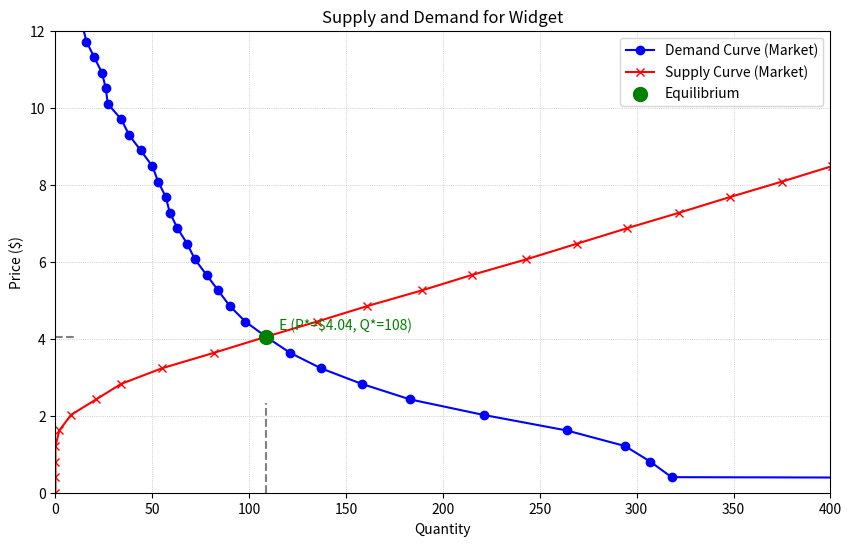

Write the Python code that produced this figure.
import numpy as np
import matplotlib.pyplot as plt
import random

# --- Product Class ---
class Product:
    def __init__(self, name):
        self.name = name

    def __str__(self):
        return self.name

# --- Producer Class ---
class Producer:
    def __init__(self, name, product, base_cost_per_unit, cost_slope, max_capacity=100):
        """
        Args:
            base_cost_per_unit (float): The cost of producing the very first unit (intercept of MC).
            cost_slope (float): How much marginal cost increases for each additional unit produced.
                                MC(q) = base_cost_per_unit + cost_slope * q
            max_capacity (int): Maximum units this producer can make.
        """
        self.name = name
        self.product = product
        self.base_cost_per_unit = float(base_cost_per_unit)
        self.cost_slope = float(cost_slope) # For increasing marginal cost
        self.max_capacity = int(max_capacity)
        # print(f"Producer '{self.name}' for '{product.name}' established.")

    def marginal_cost(self, quantity_already_produced):
        """Calculates the cost of producing the *next* unit."""
        # MC(q) = d(TotalCost)/dq.
        # If TC(q) = base_cost*q + 0.5*slope*q^2, then MC(q) = base_cost + slope*q
        # This is the cost for the (q+1)th unit.
        if quantity_already_produced >= self.max_capacity:
            return float('inf') # Cannot produce more
        mc = self.base_cost_per_unit + self.cost_slope * quantity_already_produced
        return mc

    def quantity_supplied_at_price(self, price):
        """Determines how much this producer will supply at a given market price."""
        if price < self.base_cost_per_unit: # If price doesn't even cover the first unit's MC
            return 0
        
        quantity_to_supply = 0
        # Producer supplies as long as Price >= Marginal Cost for that unit
        for q_produced in range(self.max_capacity + 1): # Test from 0 up to capacity
            mc_for_next_unit = self.marginal_cost(q_produced) # MC for the (q_produced+1)th unit
            if price >= mc_for_next_unit:
                if q_produced < self.max_capacity : # If they can produce one more
                     quantity_to_supply = q_produced + 1
                else: # They are at capacity, and price covers MC of last unit
                    quantity_to_supply = self.max_capacity
                    break # can't produce more
            else: # Price is less than MC for the next unit
                break # Stop supplying more
        return quantity_to_supply

    def __str__(self):
        return f"Producer: {self.name} (Product: {self.product.name})"


# --- Consumer Class ---
class Consumer:
    def __init__(self, name, product, max_value_first_unit, value_slope, budget=1000):
        """
        Args:
            max_value_first_unit (float): Max price consumer is willing to pay for the first unit.
            value_slope (float): How much their marginal valuation decreases for each additional unit.
                                 MU(q) = max_value_first_unit - value_slope * q (diminishing MU)
            budget (float): Total budget (less critical for generating demand curve, more for actual purchase).
        """
        self.name = name
        self.product = product
        self.max_value_first_unit = float(max_value_first_unit)
        self.value_slope = float(value_slope) # For diminishing marginal utility
        self.budget = float(budget) # We'll consider this for affordability
        # print(f"Consumer '{self.name}' interested in '{product.name}' established.")

    def marginal_utility_value(self, quantity_already_consumed):
        """
        Calculates the monetary value (willingness to pay) for the *next* unit.
        This is their marginal utility expressed in dollars.
        MU(q) for the (q+1)th unit.
        """
        mu = self.max_value_first_unit - self.value_slope * quantity_already_consumed
        return max(0, mu) # Cannot have negative willingness to pay

    def quantity_demanded_at_price(self, price):
        """Determines how much this consumer will demand at a given market price."""
        if price > self.max_value_first_unit: # If price is higher than value of first unit
            return 0
            
        quantity_to_demand = 0
        cumulative_cost = 0
        # Consumer demands as long as Marginal Utility (value) >= Price for that unit
        # and they can afford it (considering cumulative cost).
        for q_consumed in range(1000): # Arbitrary large number for potential consumption
            mu_for_next_unit = self.marginal_utility_value(q_consumed) # MU for (q_consumed+1)th unit
            
            if mu_for_next_unit >= price:
                if cumulative_cost + price <= self.budget:
                    quantity_to_demand = q_consumed + 1
                    cumulative_cost += price
                else: # Cannot afford the next unit even if MU is high enough
                    break
            else: # Marginal utility is less than price
                break
        return quantity_to_demand
        
    def __str__(self):
        return f"Consumer: {self.name} (Interested in: {self.product.name})"

# --- Market Simulation and Equilibrium ---
def simulate_market(producers, consumers, product, price_range):
    """
    Simulates the market to generate supply and demand schedules.
    Args:
        producers (list): List of Producer objects.
        consumers (list): List of Consumer objects.
        product (Product): The product being traded.
        price_range (np.array): Array of prices to test.
    Returns:
        tuple: (demand_schedule, supply_schedule)
               Each schedule is a list of (price, total_quantity) tuples.
    """
    demand_schedule_points = [] # (price, total_quantity_demanded)
    supply_schedule_points = [] # (price, total_quantity_supplied)

    print(f"\n--- Simulating Market for '{product.name}' ---")
    for price in price_range:
        total_q_demanded_at_price = 0
        for consumer in consumers:
            if consumer.product.name == product.name: # Ensure consumer is interested in this product
                total_q_demanded_at_price += consumer.quantity_demanded_at_price(price)
        
        total_q_supplied_at_price = 0
        for producer in producers:
            if producer.product.name == product.name: # Ensure producer makes this product
                total_q_supplied_at_price += producer.quantity_supplied_at_price(price)
        
        demand_schedule_points.append((price, total_q_demanded_at_price))
        supply_schedule_points.append((price, total_q_supplied_at_price))
        # print(f"Price: ${price:.2f} | Qd: {total_q_demanded_at_price} | Qs: {total_q_supplied_at_price}")

    return demand_schedule_points, supply_schedule_points


def find_equilibrium(demand_schedule_points, supply_schedule_points):
    """
    Finds the approximate equilibrium price and quantity.
    This version finds the point where |Qd - Qs| is minimized.
    A more advanced version would interpolate for exact intersection.
    """
    prices_d = np.array([p[0] for p in demand_schedule_points])
    q_demanded = np.array([p[1] for p in demand_schedule_points])
    
    prices_s = np.array([p[0] for p in supply_schedule_points]) # Should be same as prices_d
    q_supplied = np.array([p[1] for p in supply_schedule_points])

    # For simplicity, let's find where Qd and Qs are closest or cross
    # This assumes prices are sorted and consistent between schedules
    
    equilibrium_p = None
    equilibrium_q = None
    min_diff = float('inf')
    
    # Iterate to find where demand quantity is greater than supply quantity,
    # and then flips, or where they are closest.
    prev_q_d = -1
    prev_q_s = -1

    for i in range(len(prices_d)):
        p, qd, qs = prices_d[i], q_demanded[i], q_supplied[i]
        
        diff = abs(qd - qs)
        if diff < min_diff:
            min_diff = diff
            equilibrium_p = p
            equilibrium_q = (qd + qs) / 2 # Average q at this price

        # Check for crossing point (more robust for discrete steps)
        if i > 0:
            # Demand crosses supply from above
            if prev_q_d >= prev_q_s and qd <= qs:
                # More precise would be to interpolate between (prices_d[i-1], prices_d[i])
                # For now, take the current point or the one where diff is minimal
                if diff <= min_diff : # Prioritize this if it's also the minimum difference
                    equilibrium_p = p
                    equilibrium_q = (qd + qs) / 2
                # If no exact match, this 'p' is where supply starts to meet or exceed demand
                # We could also say equilibrium is between prices_d[i-1] and prices_d[i]
                # print(f"Crossing detected between P={prices_d[i-1]:.2f} and P={p:.2f}")
                break # Found a crossing, good enough for this example

            # Supply crosses demand from above (less common for standard curves)
            elif prev_q_d <= prev_q_s and qd >= qs:
                 if diff <= min_diff :
                    equilibrium_p = p
                    equilibrium_q = (qd + qs) / 2
                 break
        
        prev_q_d, prev_q_s = qd, qs

    if equilibrium_p is None and len(prices_d)>0: # Fallback if no clear crossing found with simple logic
        idx_min_diff = np.argmin(np.abs(q_demanded - q_supplied))
        equilibrium_p = prices_d[idx_min_diff]
        equilibrium_q = (q_demanded[idx_min_diff] + q_supplied[idx_min_diff]) / 2
        print("Equilibrium approximated by minimum difference.")


    if equilibrium_p is not None:
        print(f"\nApproximate Equilibrium: Price=${equilibrium_p:.2f}, Quantity={equilibrium_q:.2f} (Diff Qd-Qs: {min_diff:.2f})")
    else:
        print("\nCould not determine a clear equilibrium point with this data.")
        
    return equilibrium_p, equilibrium_q


def plot_supply_demand(demand_schedule, supply_schedule, equilibrium_p, equilibrium_q, product_name):
    if not plt: # Matplotlib not available
        return

    prices_d = [p[0] for p in demand_schedule]
    q_demanded = [p[1] for p in demand_schedule]
    
    prices_s = [p[0] for p in supply_schedule]
    q_supplied = [p[1] for p in supply_schedule]

    plt.figure(figsize=(10, 6))
    plt.plot(q_demanded, prices_d, label='Demand Curve (Market)', color='blue', marker='o', linestyle='-')
    plt.plot(q_supplied, prices_s, label='Supply Curve (Market)', color='red', marker='x', linestyle='-')

    if equilibrium_p is not None and equilibrium_q is not None:
        plt.scatter([equilibrium_q], [equilibrium_p], color='green', s=100, zorder=5, label='Equilibrium')
        plt.axhline(y=equilibrium_p, color='gray', linestyle='--', xmax=(equilibrium_q / plt.xlim()[1] if plt.xlim()[1] > 0 else 1))
        plt.axvline(x=equilibrium_q, color='gray', linestyle='--', ymax=(equilibrium_p / plt.ylim()[1] if plt.ylim()[1] > 0 else 1))
        plt.text(equilibrium_q * 1.05, equilibrium_p * 1.05, f' E (P*=${equilibrium_p:.2f}, Q*={equilibrium_q:.0f})', color='green')


    plt.title(f'Supply and Demand for {product_name}')
    plt.xlabel('Quantity')
    plt.ylabel('Price ($)')
    plt.legend()
    plt.grid(True, which='both', linestyle=':', linewidth=0.5)
    plt.ylim(bottom=0) # Price cannot be negative
    plt.xlim(left=0)   # Quantity cannot be negative
    # Set vertical max to 12
    plt.ylim(top=12)
    # Set horizontal max t0 400
    plt.xlim(right=400)
    
    # Save the plot
    import os
    plot_filename = f"supply_demand_{product_name.lower().replace(' ', '_')}.png"
    IMAGE_OUTPUT_DIR = "images" # Assuming this is defined elsewhere
    os.makedirs(IMAGE_OUTPUT_DIR, exist_ok=True) # Create directory if it doesn't exist
    plt.savefig(os.path.join(IMAGE_OUTPUT_DIR, plot_filename))
    print(f"Plot saved as {plot_filename}")
    plt.show() # Display the plot


# --- Main Simulation ---
if __name__ == "__main__":
    print("--- Market Simulation: Supply, Demand, and Equilibrium ---")

    # 1. Define Product
    widget = Product(name="Widget")

    # 2. Create Producers
    # Producer(name, product, base_cost_per_unit, cost_slope, max_capacity)
    producers = [
        Producer(name="AlphaCorp", product=widget, base_cost_per_unit=2.0, cost_slope=0.05, max_capacity=150),
        Producer(name="BetaWorks", product=widget, base_cost_per_unit=3.0, cost_slope=0.03, max_capacity=200),
        Producer(name="GammaInc", product=widget, base_cost_per_unit=1.5, cost_slope=0.08, max_capacity=100)
    ]

    # 3. Create Consumers
    # Consumer(name, product, max_value_first_unit, value_slope, budget)
    consumers = [
        Consumer(name="Alice", product=widget, max_value_first_unit=15.0, value_slope=0.2, budget=100),
        Consumer(name="Bob", product=widget, max_value_first_unit=12.0, value_slope=0.15, budget=120),
        Consumer(name="Charlie", product=widget, max_value_first_unit=18.0, value_slope=0.25, budget=80),
        Consumer(name="Diana", product=widget, max_value_first_unit=10.0, value_slope=0.1, budget=150)
    ]
    
    # 4. Define Price Range for Simulation
    # Max possible price could be highest max_value_first_unit among consumers
    # Min price could be 0 or lowest base_cost_per_unit among producers
    max_possible_price = max(c.max_value_first_unit for c in consumers)
    min_possible_price = 0 # min(p.base_cost_per_unit for p in producers)
    price_range = np.linspace(min_possible_price, max_possible_price * 1.1, num=50) # Test 50 price points

    # 5. Simulate Market to get Schedules
    demand_schedule, supply_schedule = simulate_market(producers, consumers, widget, price_range)
    
    # 6. Find Equilibrium
    eq_p, eq_q = find_equilibrium(demand_schedule, supply_schedule)

    # 7. Plot
    plot_supply_demand(demand_schedule, supply_schedule, eq_p, eq_q, widget.name)
